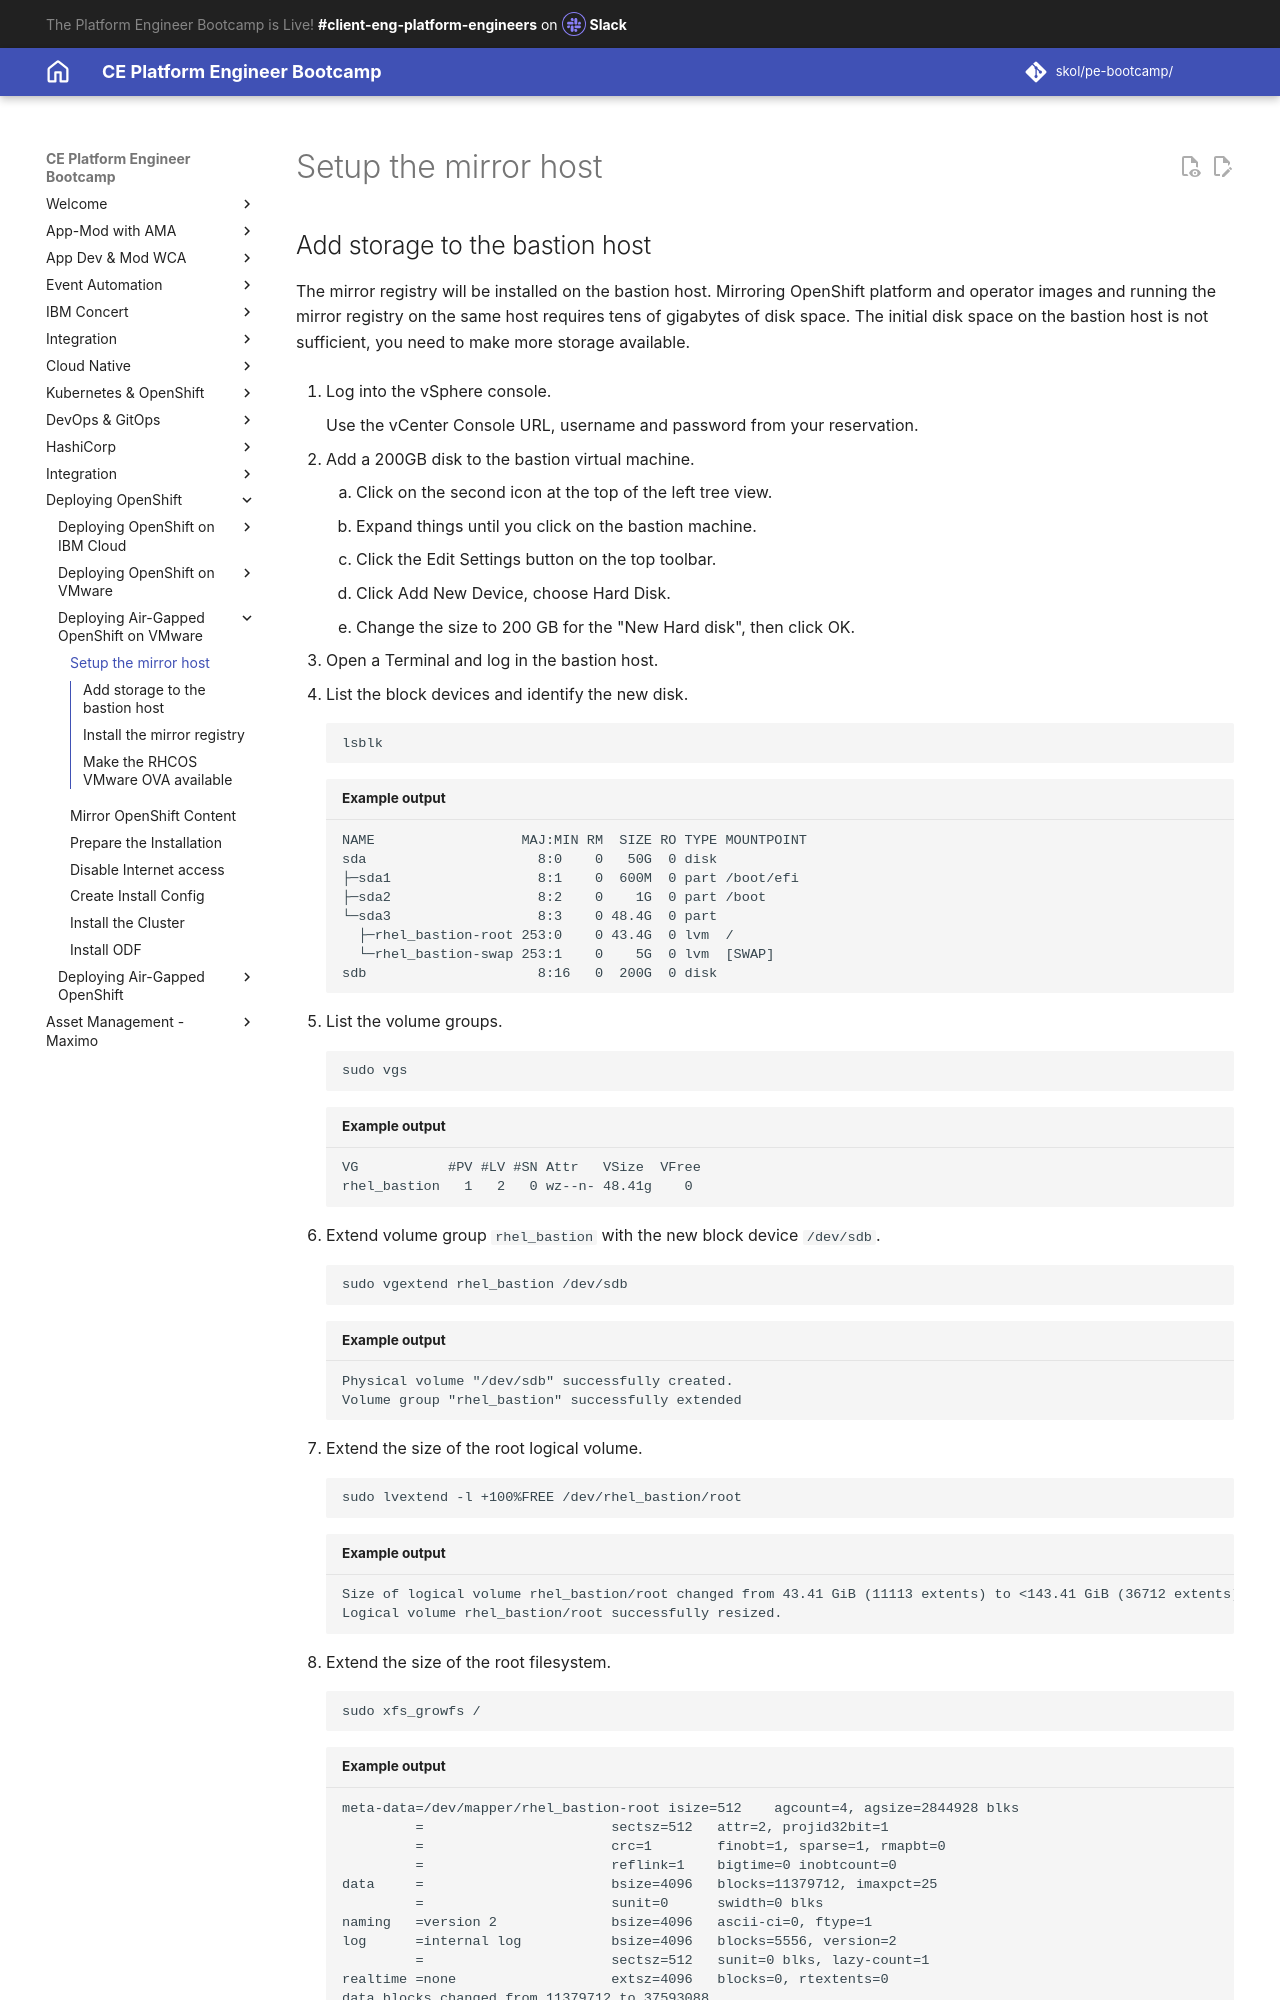

repository: jabbott7335/ce-pe-bootcamp · page: ocp-on-vmware-airgapped/mirror-host/index.html · generator: mkdocs

---
Title: Setup the mirror host
hide:
    - toc
---

## Add storage to the bastion host

The mirror registry will be installed on the bastion host. Mirroring OpenShift platform and operator images and running the mirror registry on the same host requires tens of gigabytes of disk space. The initial disk space on the bastion host is not sufficient, you need to make more storage available.

1. Log into the vSphere console.

    Use the vCenter Console URL, username and password from your reservation.

1. Add a 200GB disk to the bastion virtual machine.

    1. Click on the second icon at the top of the left tree view.
    1. Expand things until you click on the bastion machine.
    1. Click the Edit Settings button on the top toolbar.
    1. Click Add New Device, choose Hard Disk.
    1. Change the size to 200 GB for the "New Hard disk", then click OK.

1. Open a Terminal and log in the bastion host.

1. List the block devices and identify the new disk.

    ```sh
    lsblk
    ```
    ``` {.text .no-copy title="Example output"}
    NAME                  MAJ:MIN RM  SIZE RO TYPE MOUNTPOINT
    sda                     8:0    0   50G  0 disk
    ├─sda1                  8:1    0  600M  0 part /boot/efi
    ├─sda2                  8:2    0    1G  0 part /boot
    └─sda3                  8:3    0 48.4G  0 part
      ├─rhel_bastion-root 253:0    0 43.4G  0 lvm  /
      └─rhel_bastion-swap 253:1    0    5G  0 lvm  [SWAP]
    sdb                     8:16   0  200G  0 disk
    ```

1. List the volume groups.

    ```sh
    sudo vgs
    ```
    ``` {.text .no-copy title="Example output"}
    VG           #PV #LV #SN Attr   VSize  VFree
    rhel_bastion   1   2   0 wz--n- 48.41g    0
    ```

1. Extend volume group `rhel_bastion` with the new block device `/dev/sdb`.

    ```sh
    sudo vgextend rhel_bastion /dev/sdb
    ```
    ``` {.text .no-copy title="Example output"}
    Physical volume "/dev/sdb" successfully created.
    Volume group "rhel_bastion" successfully extended
    ```

1. Extend the size of the root logical volume.

    ```sh
    sudo lvextend -l +100%FREE /dev/rhel_bastion/root
    ```
    ``` {.text .nocopy title="Example output"}
    Size of logical volume rhel_bastion/root changed from 43.41 GiB (11113 extents) to <143.41 GiB (36712 extents).
    Logical volume rhel_bastion/root successfully resized.
    ```

1. Extend the size of the root filesystem.
